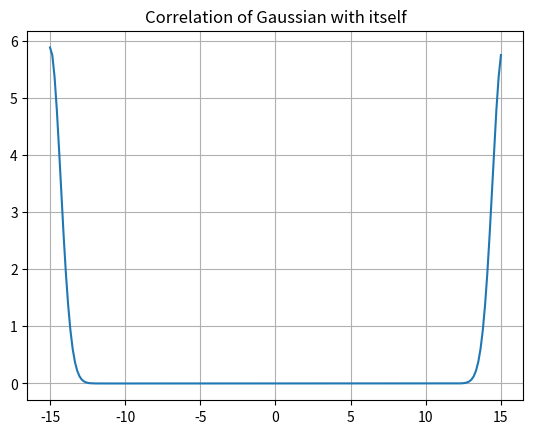

Reproduce this figure in Python.
#                                       TUTORIAL 3


#QUESTION 2(B):Plot the correlation function of a Gaussian with itself.


#ANSWER:

from numpy import pi,exp,real,conj,linspace
from numpy.fft import fft,ifft
from matplotlib import pyplot as plt
def corr(gaus):
    ft_gaus = fft(gaus)
    cj_gaus = conj(fft(gaus))
    return ifft(ft_gaus*cj_gaus)

y = linspace(-15,15,200)
sig = 0.5
gaus = exp(-0.5*y**2/sig**2)
h = corr(gaus)
m = real(h)
plt.plot(y,m)
plt.title('Correlation of Gaussian with itself')
plt.grid(True)
plt.show()


